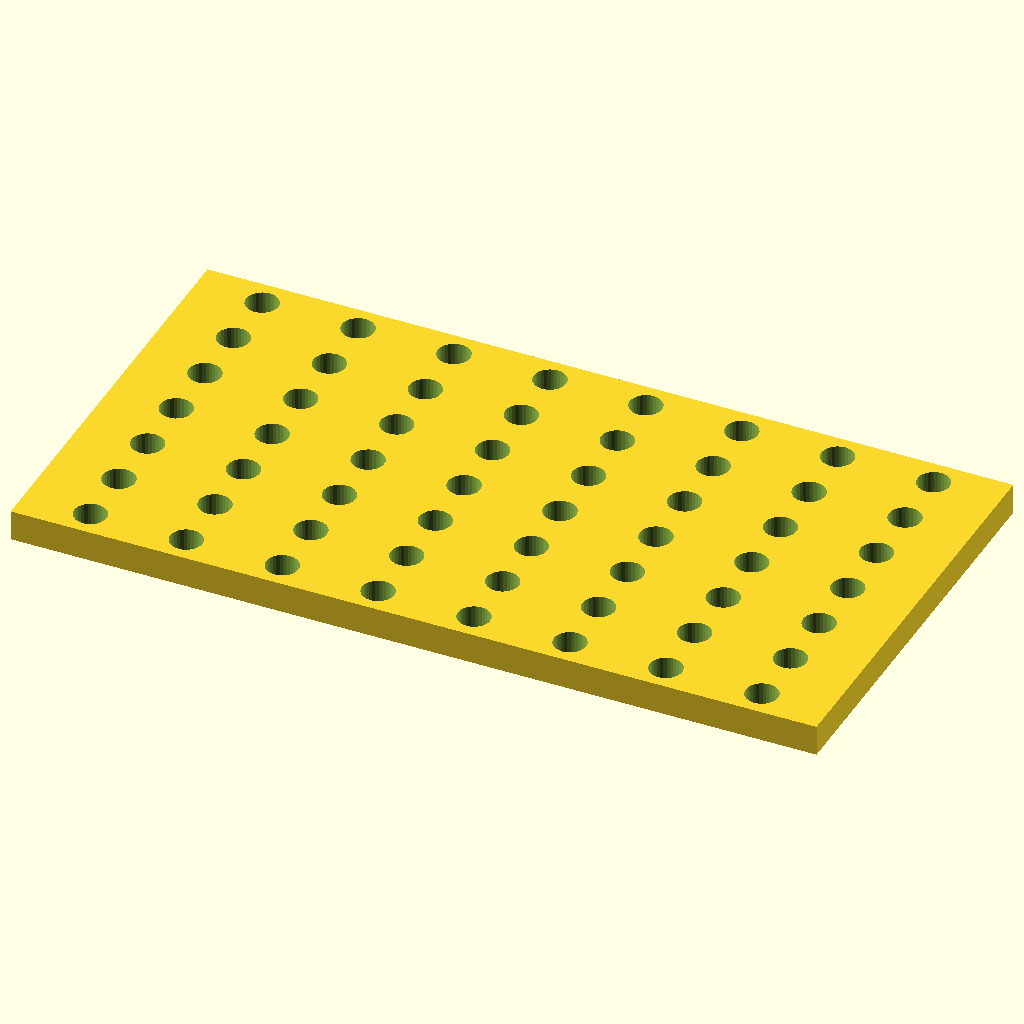
Cell 1 — every parameter at its default value.
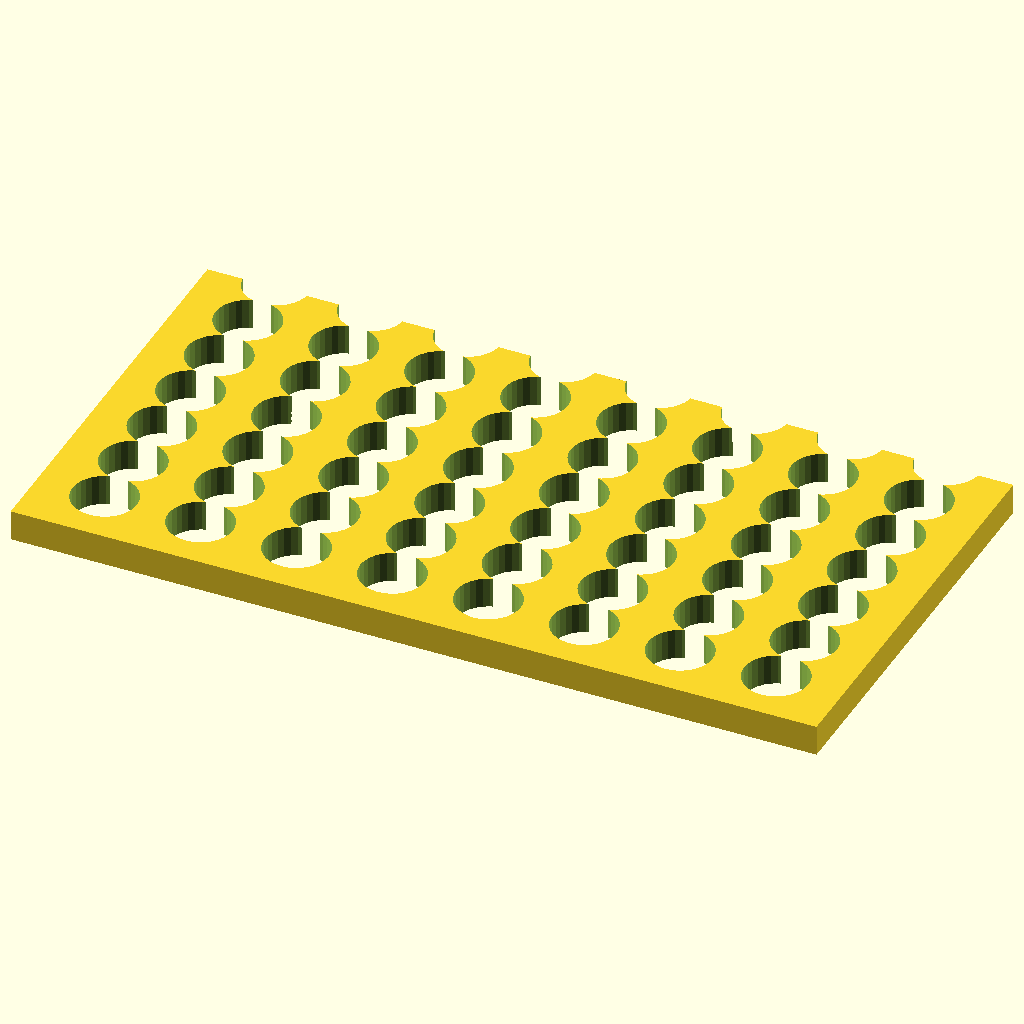
Cell 2: the same model with hole_d = 16.8.
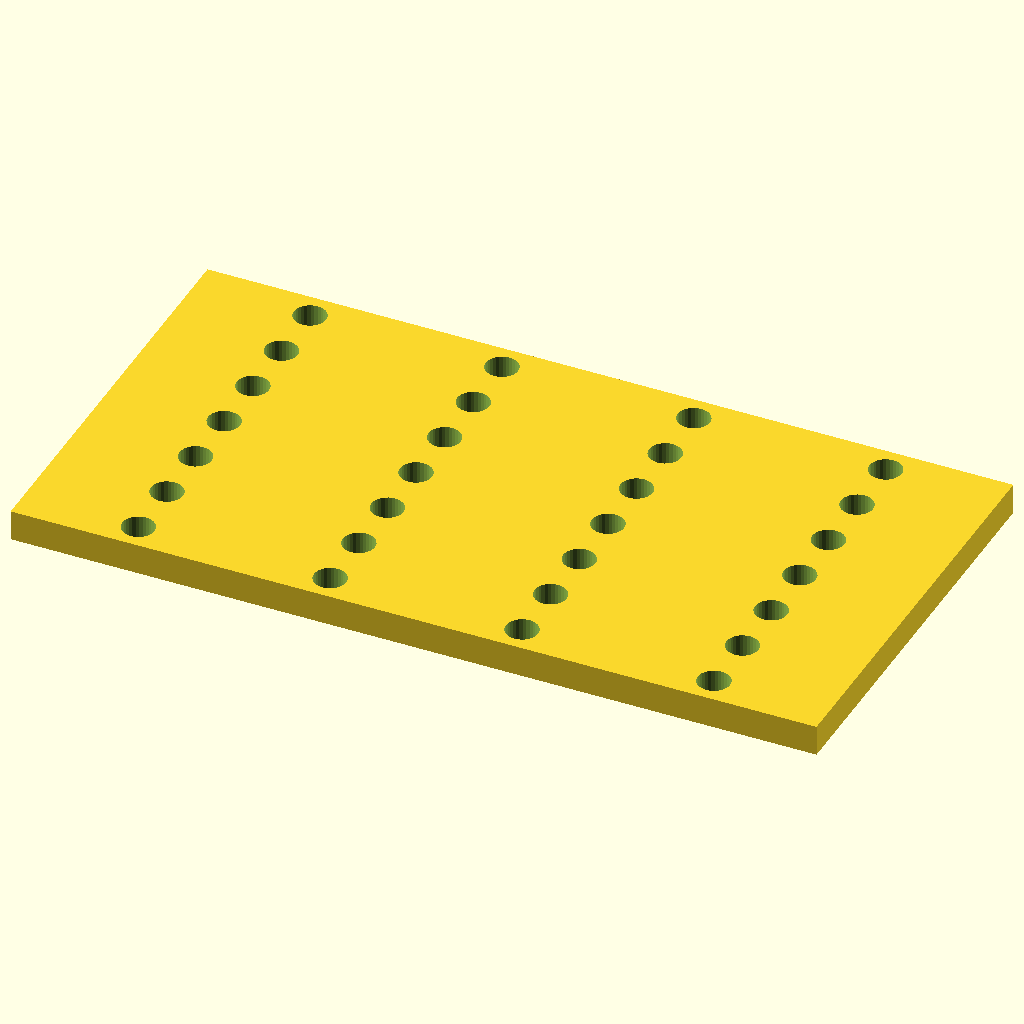
Cell 3 — pitch_x set to 50, the other parameters unchanged.
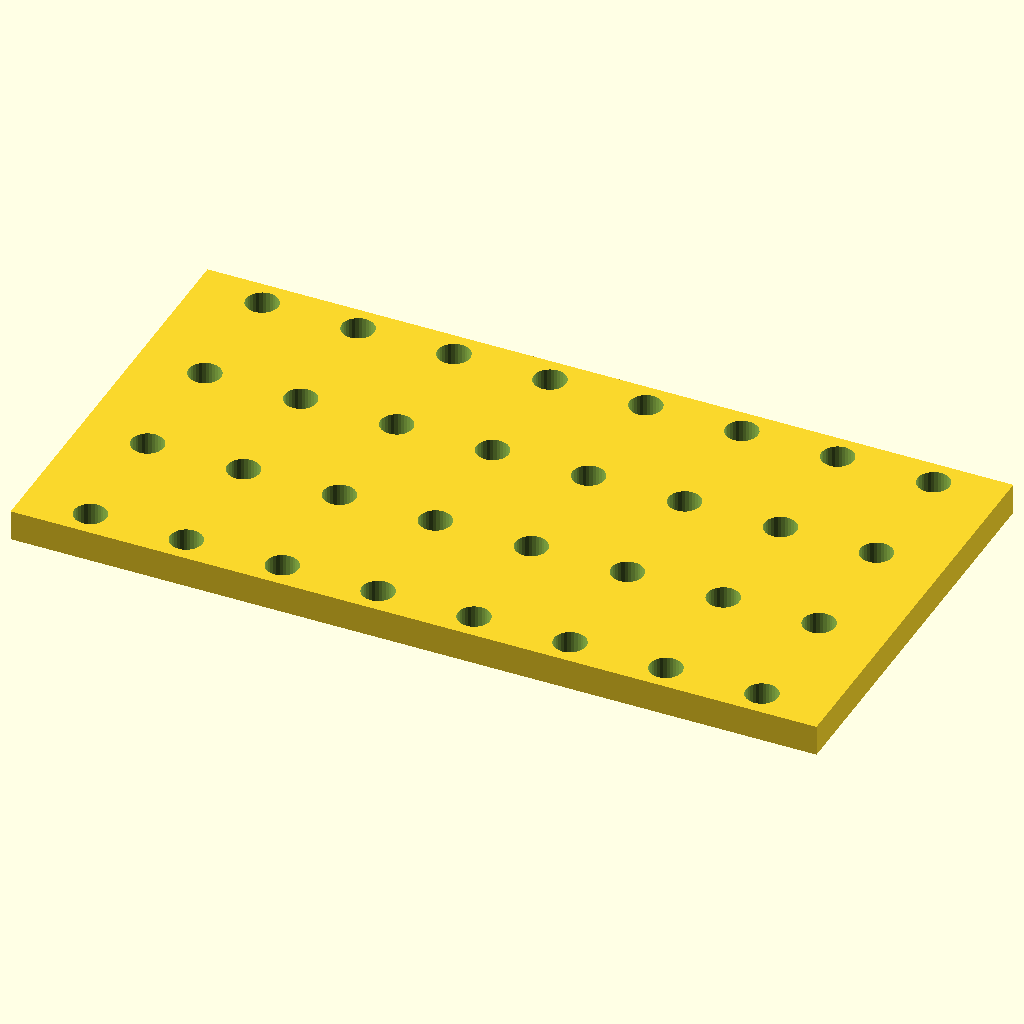
Cell 4 — pitch_y set to 32, the other parameters unchanged.
All cells are drawn from the same view direction (rotation 55°, 0°, 25°, orthographic, colour scheme Cornfield), but the view is re-fitted for each cell, so position and scale can differ between cells as well as the parameter.
OpenSCAD source file optional_data/data/place1/perfpanels/part_0043.scad:
$fn = 32;

// ----------------------------------------------------------------------
// Perforated panel 210 x 110 x 8
// 7 x 8 Ø8.4 holes, grid layout
// ----------------------------------------------------------------------

// --- parameters (mm) ---
panel = [210, 110, 8];  // overall size (x, y, z)
hole_d = 8.4;           // hole diameter
pitch_x = 25;           // hole pitch along X
pitch_y = 16;           // hole pitch along Y

// --- derived feature positions (mm) ---
margin = hole_d / 2 + 2;            // = 6.2   clearance from the panel edge
cols = floor((panel[0] - 2 * margin) / pitch_x) + 1;  // = 8   how many columns fit in X
rows = floor((panel[1] - 2 * margin) / pitch_y) + 1;  // = 7   how many rows fit in Y
span_x = (cols - 1) * pitch_x + 0;  // = 175   width of the field
span_y = (rows - 1) * pitch_y;      // = 96   height of the field
origin_x = -span_x / 2;             // = -87.5   X of the first hole
origin_y = -span_y / 2;             // = -48   Y of the first row
holes = rows * cols;                // = 56   holes in total
feature_centers = [
  [origin_x + 0 * pitch_x, origin_y + 0 * pitch_y],
  [origin_x + 1 * pitch_x, origin_y + 0 * pitch_y],
  [origin_x + 2 * pitch_x, origin_y + 0 * pitch_y],
  [origin_x + 3 * pitch_x, origin_y + 0 * pitch_y],
  [origin_x + 4 * pitch_x, origin_y + 0 * pitch_y],
  [origin_x + 5 * pitch_x, origin_y + 0 * pitch_y],
  [origin_x + 6 * pitch_x, origin_y + 0 * pitch_y],
  [origin_x + 7 * pitch_x, origin_y + 0 * pitch_y],
  [origin_x + 0 * pitch_x, origin_y + 1 * pitch_y],
  [origin_x + 1 * pitch_x, origin_y + 1 * pitch_y],
  [origin_x + 2 * pitch_x, origin_y + 1 * pitch_y],
  [origin_x + 3 * pitch_x, origin_y + 1 * pitch_y],
  [origin_x + 4 * pitch_x, origin_y + 1 * pitch_y],
  [origin_x + 5 * pitch_x, origin_y + 1 * pitch_y],
  [origin_x + 6 * pitch_x, origin_y + 1 * pitch_y],
  [origin_x + 7 * pitch_x, origin_y + 1 * pitch_y],
  [origin_x + 0 * pitch_x, origin_y + 2 * pitch_y],
  [origin_x + 1 * pitch_x, origin_y + 2 * pitch_y],
  [origin_x + 2 * pitch_x, origin_y + 2 * pitch_y],
  [origin_x + 3 * pitch_x, origin_y + 2 * pitch_y],
  [origin_x + 4 * pitch_x, origin_y + 2 * pitch_y],
  [origin_x + 5 * pitch_x, origin_y + 2 * pitch_y],
  [origin_x + 6 * pitch_x, origin_y + 2 * pitch_y],
  [origin_x + 7 * pitch_x, origin_y + 2 * pitch_y],
  [origin_x + 0 * pitch_x, origin_y + 3 * pitch_y],
  [origin_x + 1 * pitch_x, origin_y + 3 * pitch_y],
  [origin_x + 2 * pitch_x, origin_y + 3 * pitch_y],
  [origin_x + 3 * pitch_x, origin_y + 3 * pitch_y],
  [origin_x + 4 * pitch_x, origin_y + 3 * pitch_y],
  [origin_x + 5 * pitch_x, origin_y + 3 * pitch_y],
  [origin_x + 6 * pitch_x, origin_y + 3 * pitch_y],
  [origin_x + 7 * pitch_x, origin_y + 3 * pitch_y],
  [origin_x + 0 * pitch_x, origin_y + 4 * pitch_y],
  [origin_x + 1 * pitch_x, origin_y + 4 * pitch_y],
  [origin_x + 2 * pitch_x, origin_y + 4 * pitch_y],
  [origin_x + 3 * pitch_x, origin_y + 4 * pitch_y],
  [origin_x + 4 * pitch_x, origin_y + 4 * pitch_y],
  [origin_x + 5 * pitch_x, origin_y + 4 * pitch_y],
  [origin_x + 6 * pitch_x, origin_y + 4 * pitch_y],
  [origin_x + 7 * pitch_x, origin_y + 4 * pitch_y],
  [origin_x + 0 * pitch_x, origin_y + 5 * pitch_y],
  [origin_x + 1 * pitch_x, origin_y + 5 * pitch_y],
  [origin_x + 2 * pitch_x, origin_y + 5 * pitch_y],
  [origin_x + 3 * pitch_x, origin_y + 5 * pitch_y],
  [origin_x + 4 * pitch_x, origin_y + 5 * pitch_y],
  [origin_x + 5 * pitch_x, origin_y + 5 * pitch_y],
  [origin_x + 6 * pitch_x, origin_y + 5 * pitch_y],
  [origin_x + 7 * pitch_x, origin_y + 5 * pitch_y],
  [origin_x + 0 * pitch_x, origin_y + 6 * pitch_y],
  [origin_x + 1 * pitch_x, origin_y + 6 * pitch_y],
  [origin_x + 2 * pitch_x, origin_y + 6 * pitch_y],
  [origin_x + 3 * pitch_x, origin_y + 6 * pitch_y],
  [origin_x + 4 * pitch_x, origin_y + 6 * pitch_y],
  [origin_x + 5 * pitch_x, origin_y + 6 * pitch_y],
  [origin_x + 6 * pitch_x, origin_y + 6 * pitch_y],
  [origin_x + 7 * pitch_x, origin_y + 6 * pitch_y]
];   // hole centres, used verbatim by the cutter loop

// panel outline, every hole through
difference() {
  cube(panel, center = true);
  for (centre = feature_centers)
    translate([centre[0], centre[1], 0])
      cylinder(d = hole_d, h = panel[2] + 2, center = true);
}
Customizer parameters (derived from the source; name, type, default, range or options):
panel: vector, default [210, 110, 8]
hole_d: number, default 8.4
pitch_x: number, default 25
pitch_y: number, default 16
